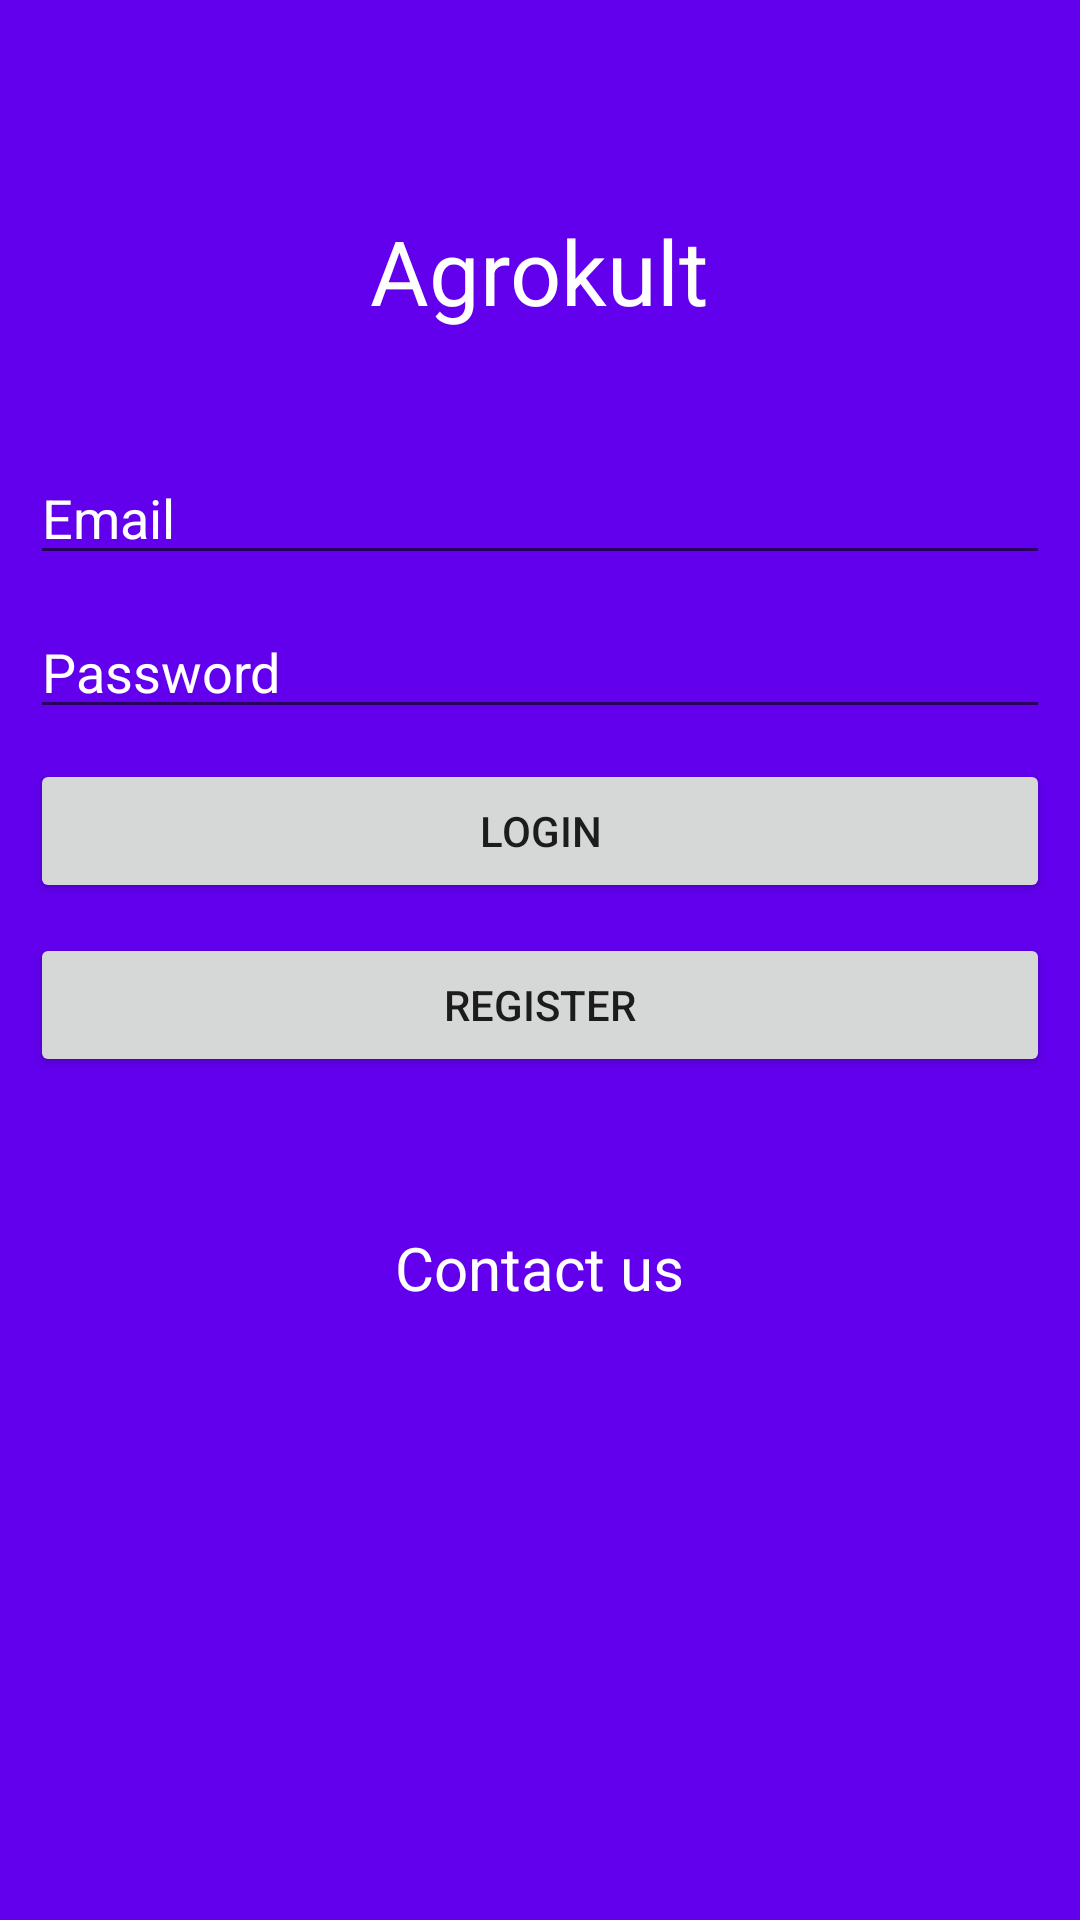

Write the Android layout XML for this screen, with the resource values it uses.
<!-- AndroidManifest.xml: application theme AppTheme -->
<!-- res/layout/activity_main.xml -->
<?xml version="1.0" encoding="utf-8"?>
<LinearLayout xmlns:android="http://schemas.android.com/apk/res/android"
    xmlns:tools="http://schemas.android.com/tools"
    android:layout_width="match_parent"
    android:layout_height="match_parent"
    android:orientation="vertical"
    android:background="@color/colorPrimary"
    tools:context="com.techobbyist.signuplogin.LoginActivity">

    <TextView
        android:layout_width="wrap_content"
        android:layout_height="wrap_content"
        android:layout_gravity="center_horizontal"
        android:layout_marginTop="50dp"
        android:text="@string/app_name"
        android:textSize="30sp"
        android:padding="20dp"
        android:textColor="@color/white"/>

    <EditText
        android:layout_width="match_parent"
        android:layout_height="wrap_content"
        android:inputType="textEmailAddress"
        android:singleLine="true"
        android:id="@+id/etEmail"
        android:hint="Email"
        android:textColorHint="@color/white"
        android:layout_marginTop="20dp"
        android:layout_marginBottom="10dp"
        android:layout_marginRight="10dp"
        android:layout_marginLeft="10dp"/>


    <EditText
        android:id="@+id/etPass"
        android:layout_width="match_parent"
        android:layout_height="wrap_content"
        android:inputType="textPassword"
        android:hint="Password"
        android:textColorHint="@color/white"
        android:singleLine="true"
        android:layout_marginBottom="10dp"
        android:layout_marginRight="10dp"
        android:layout_marginLeft="10dp"
        />

    <Button
        android:id="@+id/btnLogin"
        android:layout_width="match_parent"
        android:layout_height="wrap_content"
        android:text="Login"
        android:layout_marginBottom="10dp"
        android:layout_marginRight="10dp"
        android:layout_marginLeft="10dp"
        android:onClick="login"/>

    <Button
        android:id="@+id/btnReg"
        android:layout_width="match_parent"
        android:layout_height="wrap_content"
        android:text="Register"
        android:layout_marginBottom="10dp"
        android:layout_marginRight="10dp"
        android:layout_marginLeft="10dp"
        android:onClick="register"/>

    <TextView
        android:layout_width="wrap_content"
        android:layout_height="wrap_content"
        android:layout_gravity="center_horizontal"
        android:layout_marginBottom="30dp"
        android:text="Contact us"
        android:textSize="20sp"
        android:padding="40dp"
        android:textColor="@color/white"/>


</LinearLayout>
<!-- resources referenced by this layout -->
<resources>
  <string name="app_name">Agrokult</string>
  <style name="AppTheme" parent="Theme.AppCompat.Light.NoActionBar">
          
          <item name="colorPrimary">@color/colorPrimary</item>
          <item name="colorPrimaryDark">@color/colorPrimaryDark</item>
          <item name="colorAccent">@color/colorAccent</item>
      </style>
  <!-- not gathered from this repository: default colours our renderer supplied (Android Studio template values) -->
  <color name="white">#FFFFFFFF</color>
  <color name="colorPrimary">#FF6200EE</color>
  <color name="colorPrimaryDark">#FF3700B3</color>
  <color name="colorAccent">#FF03DAC5</color>
</resources>
